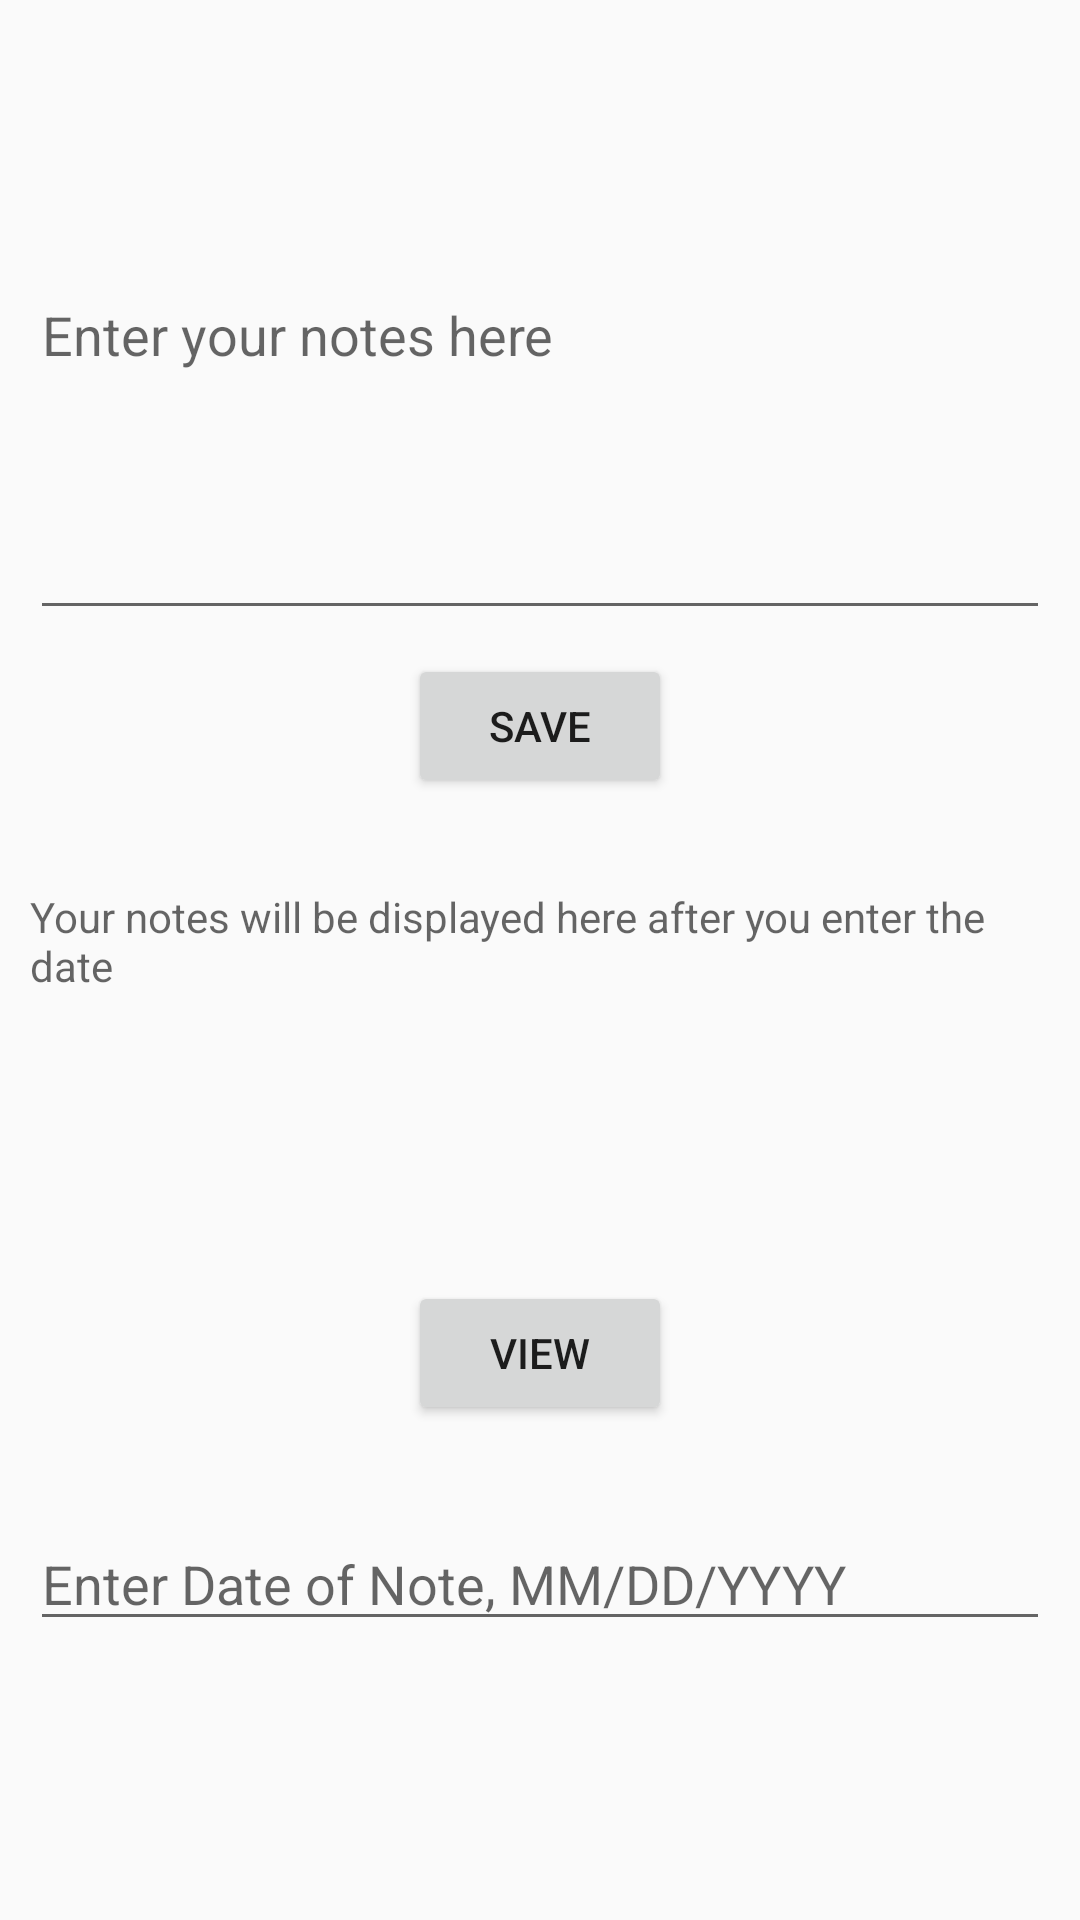

Produce the Android XML layout that renders to this screen, including the resource entries it uses.
<!-- AndroidManifest.xml: application theme AppTheme -->
<!-- res/layout/activity_notes.xml -->
<?xml version="1.0" encoding="utf-8"?>
<RelativeLayout xmlns:android="http://schemas.android.com/apk/res/android"
    xmlns:app="http://schemas.android.com/apk/res-auto"
    xmlns:tools="http://schemas.android.com/tools"
    android:layout_width="match_parent"
    android:layout_height="match_parent"
    android:padding = "10dp"
    tools:context=".Notes">

    <EditText
        android:id="@+id/edit_text"
        android:hint="Enter your notes here"
        android:layout_width="match_parent"
        android:layout_height="200dp" />

    <Button
        android:id="@+id/button_send"
        android:layout_width="wrap_content"
        android:layout_height="wrap_content"
        android:layout_alignParentTop="true"
        android:layout_centerHorizontal="true"
        android:layout_marginTop="208dp"
        android:text="Save" />

    <TextView
        android:id="@+id/view_text"
        android:layout_width="match_parent"
        android:layout_height="200dp"
        android:layout_below="@+id/button_send"
        android:layout_alignParentStart="true"
        android:layout_alignParentBottom="true"
        android:layout_marginTop="30dp"
        android:layout_marginBottom="225dp"
        android:hint="Your notes will be displayed here after you enter the date" />

    <Button
        android:id = "@+id/button_view"
        android:layout_width="wrap_content"
        android:layout_height="wrap_content"
        android:layout_alignParentBottom="true"
        android:layout_centerHorizontal="true"
        android:layout_marginBottom="155dp"
        android:text="View" />

    <EditText
        android:id = "@+id/dateText"
        android:layout_width="match_parent"
        android:layout_height="wrap_content"
        android:layout_alignParentStart="true"
        android:layout_alignParentBottom="true"
        android:layout_marginBottom="83dp"
        android:hint = "Enter Date of Note, MM/DD/YYYY"/>




</RelativeLayout>
<!-- resources referenced by this layout -->
<resources>
  <style name="AppTheme" parent="Theme.AppCompat.Light.NoActionBar">
          
          <item name="colorPrimary">@color/colorPrimary</item>
          <item name="colorPrimaryDark">@color/colorPrimaryDark</item>
          <item name="colorAccent">@color/colorAccent</item>
          <item name="android:windowAnimationStyle">@style/CustomActivityAnimation</item>
      </style>
  <style name="CustomActivityAnimation" parent="@android:style/Animation.Activity">
          <item name="android:activityOpenEnterAnimation">@anim/slide_in_right</item>
          <item name="android:activityOpenExitAnimation">@anim/slide_out_left</item>
          <item name="android:activityCloseEnterAnimation">@anim/slide_in_left</item>
          <item name="android:activityCloseExitAnimation">@anim/slide_out_right</item>
      </style>
  <!-- not gathered from this repository: default colours our renderer supplied (Android Studio template values) -->
  <color name="colorPrimary">#FF6200EE</color>
  <color name="colorPrimaryDark">#FF3700B3</color>
  <color name="colorAccent">#FF03DAC5</color>
</resources>
